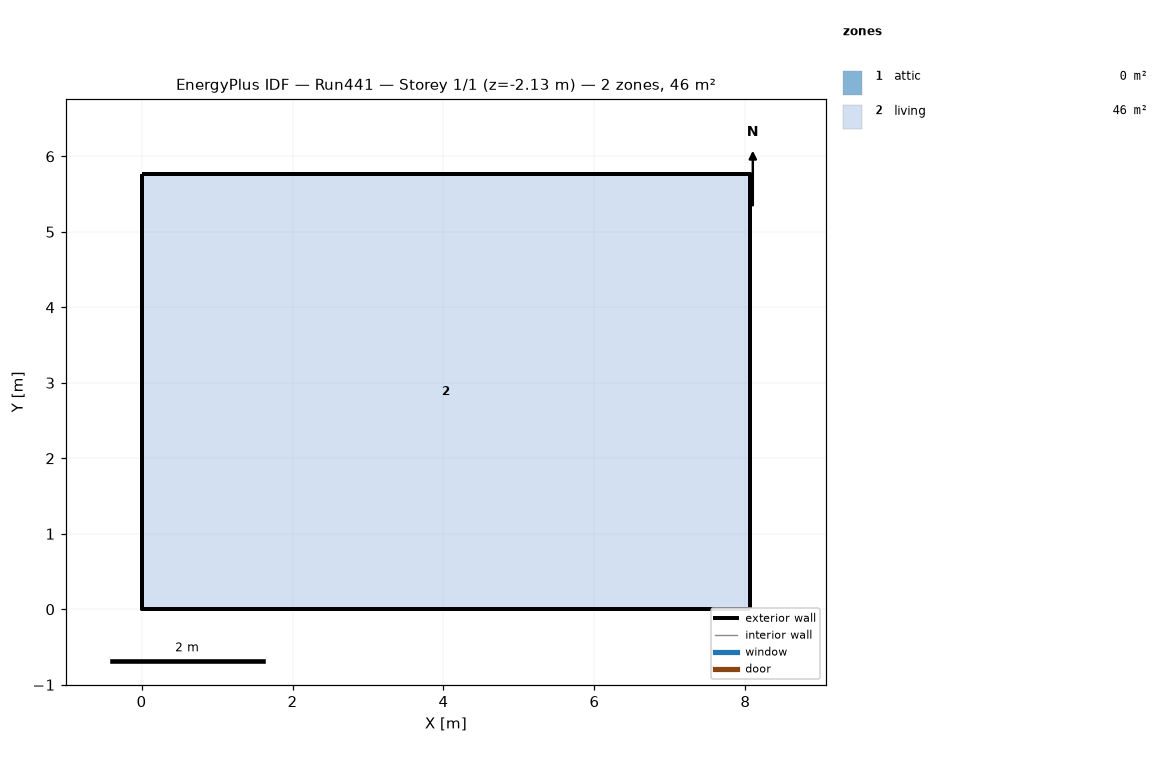
=== STOREY PLAN SPEC (per zone: floor XY polygon, exterior-wall plan segments, windows/doors) ===
zone 1: attic  (0.0 m²)
  exterior wall: (8.06, 0.00) – (8.06, 5.76) – (8.06, 2.88)  [8.6 m]
  exterior wall: (0.00, 5.76) – (0.00, 0.00) – (0.00, 2.88)  [8.6 m]
zone 2: living  (46.5 m²)
  floor: (0.00, 0.00) (0.00, 5.76) (8.06, 5.76) (8.06, 0.00)
  exterior wall: (0.00, 0.00) – (8.06, 0.00)  [8.1 m] x2 surfaces
  exterior wall: (8.06, 0.00) – (8.06, 5.76)  [5.8 m] x2 surfaces
  exterior wall: (8.06, 5.76) – (0.00, 5.76)  [8.1 m] x2 surfaces
  exterior wall: (0.00, 5.76) – (0.00, 0.00)  [5.8 m] x2 surfaces
  interior walls: 4

=== DERIVED (storey summary) ===
Building: Run441
Storey: 1 of 1  (floor level z = -2.13 m)
Storey gross floor area: 46.5 m²
Zones on this storey: 2
  - attic: floor 0.0 m²; exterior wall 17.3 m (7.9 m²); WWR 0.0%
  - living: floor 46.5 m²; exterior wall 27.6 m (143.3 m²); WWR 0.0%
Zone adjacency: (none detected)